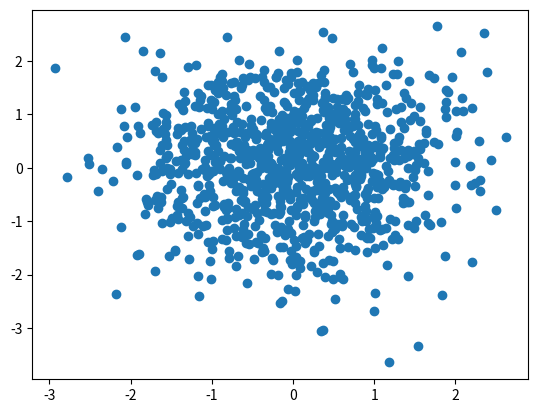

Python code for this plot:
#!/usr/bin/env python3
# -*- coding: utf-8 -*-
"""
Created on Fri Oct  8 19:17:01 2021

@author: RAI\diego.costas
"""
import scipy.stats as st
import numpy as np
import matplotlib.pyplot as plt

x = st.norm.rvs(loc=0, size=1000)
y = st.norm.rvs(loc=0, size=1000)

plt.scatter(x, y)

# a) COMPUTE THE DISTANCE OF THE POINTS RESPECT TO THE ORIGIN:

def distance(lst1, lst2):
    d = []
    for (i,j) in zip(lst1, lst2):
        d.append(np.sqrt(i**2 + j**2))
        
    return d

dd = [np.sqrt(i**2 + j**2) for i in x for j in y]
d = distance(x, y)

# b) order the points by distance to the origin.
       
ordered_distances = sorted(d, reverse=True) #Lista de valores ordeados de maior a menor distancia á orixe

# c) select those points at a distance greater than 1 respect the origin and that they are in the first quadrant.

def distance_greater_than_one_in_first_quadrat(lst1, lst2):
    d = []
    for (i,j) in zip(lst1, lst2):
        if i > 0 and j > 0:
            d.append(np.sqrt(i**2 + j**2))
    distance_g1 = [i for i in d if i >1 if i > 1]
            
    return distance_g1

gt1ifq = distance_greater_than_one_in_first_quadrat(x, y)

def test_function(function, lst1, lst2):
    assert function(lst1, lst2) == function(lst2, lst1)
    gt1 = [i > 1 for i in function(lst1, lst2)]
    assert all(gt1)
        
    return True

try:
    test_function(distance_greater_than_one_in_first_quadrat, x, y)
    print("test passed")
except:
    print("test failed")